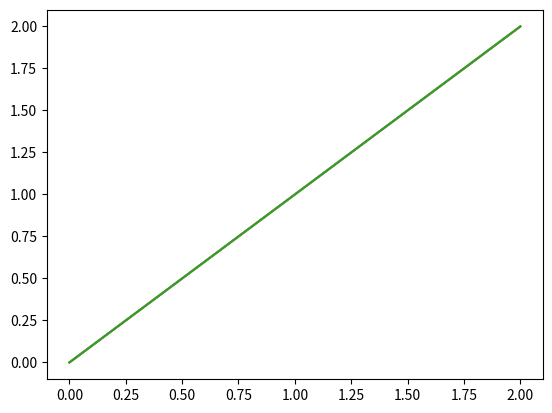

This chart was generated by the following Python code:
print('This is a code cell, which has an input and an output')

# Import matplotlib
import matplotlib.pyplot as plt

# Plot a series of numbers
plt.plot([0, 1, 2])

# Initialise the notebook backend
%matplotlib notebook

plt.plot([0, 1, 2])

# If running locally, try to change the plotting backend to `qt`
%matplotlib qt

plt.plot([0, 1, 2])

